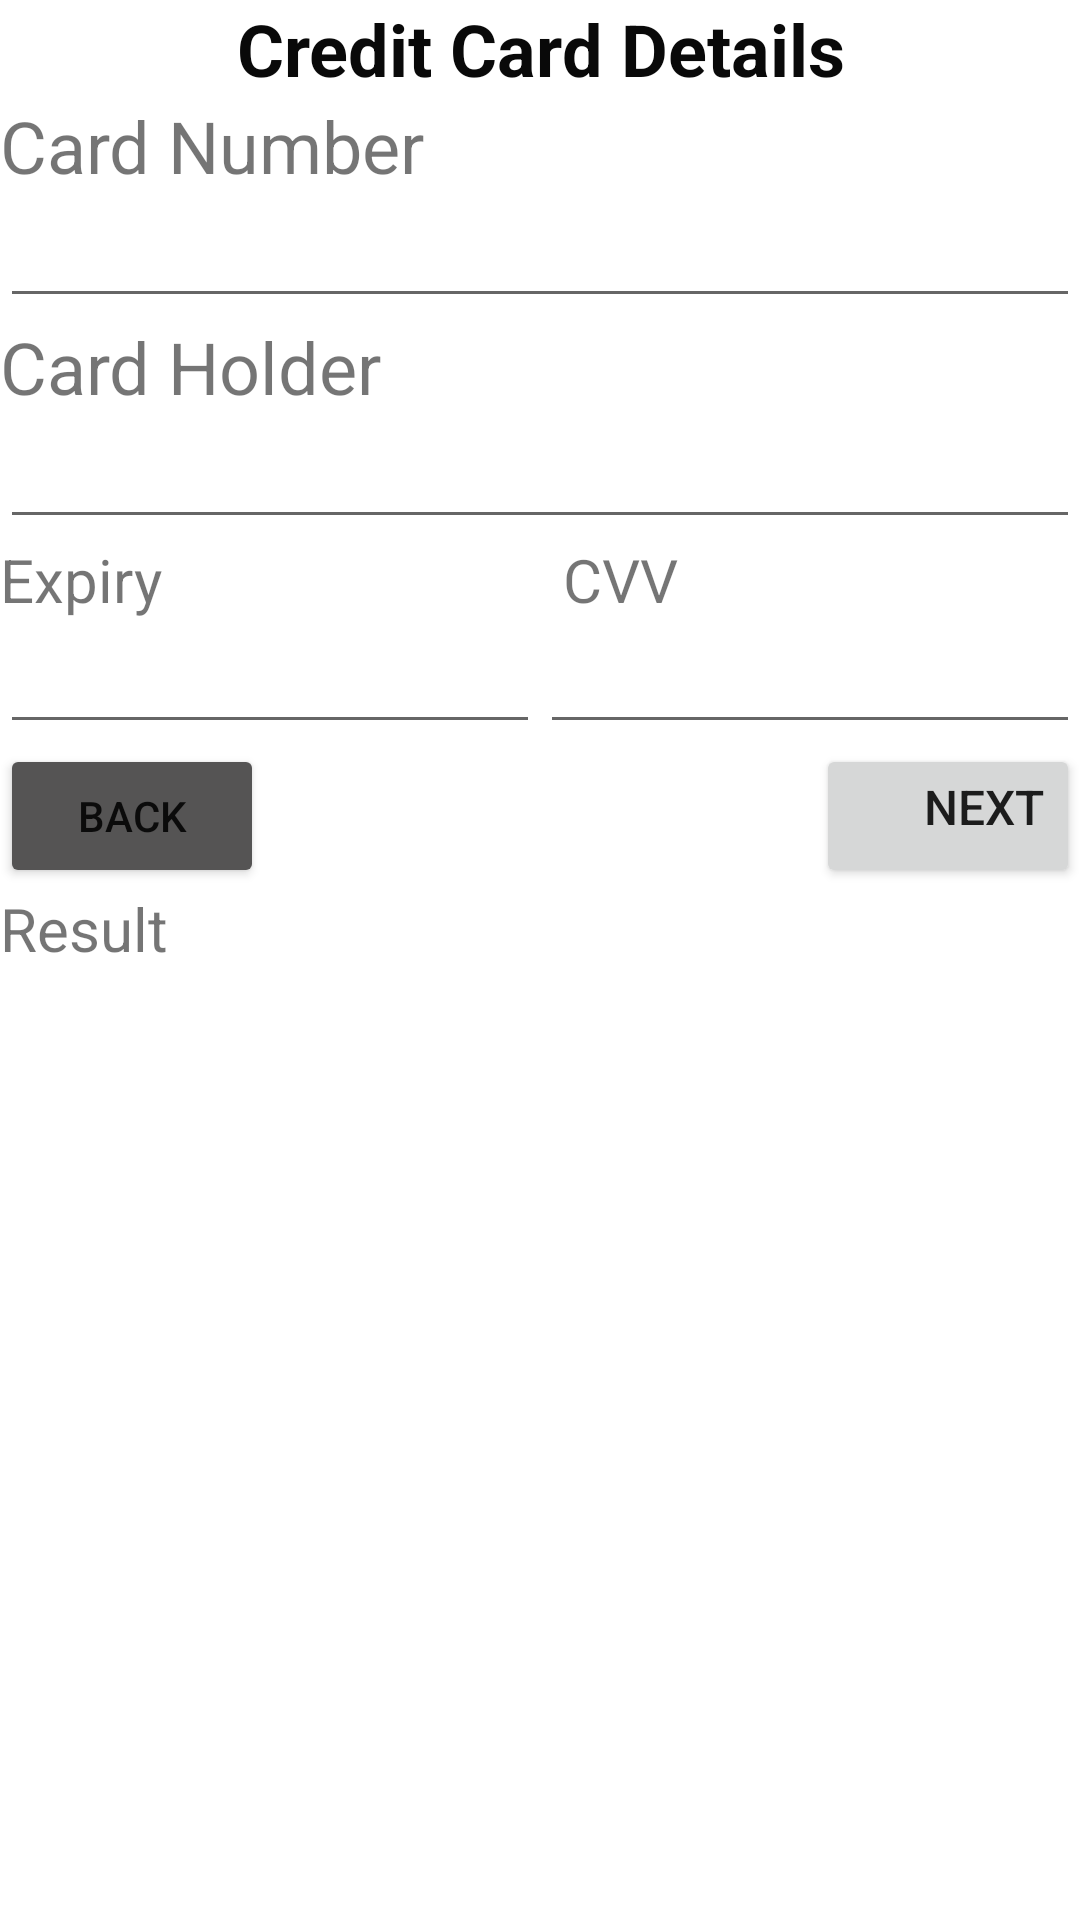

Write the Android layout XML for this screen, with the resource values it uses.
<!-- AndroidManifest.xml: application theme Theme.FormsV2 -->
<!-- res/layout/activity_credit_card_details.xml -->
<?xml version="1.0" encoding="utf-8"?>
<LinearLayout xmlns:android="http://schemas.android.com/apk/res/android"
    xmlns:app="http://schemas.android.com/apk/res-auto"
    xmlns:tools="http://schemas.android.com/tools"
    android:layout_width="match_parent"
    android:layout_height="match_parent"
    android:orientation="vertical"
    tools:context=".CreditCardDetailsActivity">

    <TextView
        android:id="@+id/textView22"
        android:layout_width="match_parent"
        android:layout_height="wrap_content"
        android:text="Credit Card Details"
        android:textAlignment="center"
        android:textColor="#090909"
        android:textSize="24sp"
        android:textStyle="bold" />

    <TextView
        android:id="@+id/textView23"
        android:layout_width="match_parent"
        android:layout_height="wrap_content"
        android:text="Card Number"
        android:textSize="24sp" />

    <EditText
        android:id="@+id/cardno_txt"
        android:layout_width="match_parent"
        android:layout_height="wrap_content"
        android:ems="10"
        android:inputType="textPersonName" />

    <TextView
        android:id="@+id/textView24"
        android:layout_width="match_parent"
        android:layout_height="wrap_content"
        android:text="Card Holder"
        android:textSize="24sp" />

    <EditText
        android:id="@+id/cardholder_txt"
        android:layout_width="match_parent"
        android:layout_height="wrap_content"
        android:ems="10"
        android:inputType="textPersonName" />

    <LinearLayout
        android:layout_width="match_parent"
        android:layout_height="wrap_content"
        android:orientation="horizontal">

        <TextView
            android:id="@+id/textView27"
            android:layout_width="wrap_content"
            android:layout_height="wrap_content"
            android:layout_weight="1"
            android:text="Expiry"
            android:textSize="20sp" />

        <TextView
            android:id="@+id/textView35"
            android:layout_width="wrap_content"
            android:layout_height="wrap_content"
            android:layout_weight="1"
            android:text="CVV"
            android:textSize="20sp" />
    </LinearLayout>

    <LinearLayout
        android:layout_width="match_parent"
        android:layout_height="wrap_content"
        android:orientation="horizontal">

        <EditText
            android:id="@+id/expiry_txt"
            android:layout_width="wrap_content"
            android:layout_height="wrap_content"
            android:layout_weight="1"
            android:ems="10"
            android:inputType="textPersonName" />

        <EditText
            android:id="@+id/cvv_txt"
            android:layout_width="wrap_content"
            android:layout_height="wrap_content"
            android:layout_weight="1"
            android:ems="10"
            android:inputType="textPersonName" />
    </LinearLayout>

    <LinearLayout
        android:layout_width="match_parent"
        android:layout_height="wrap_content"
        android:orientation="horizontal">

        <Button
            android:id="@+id/back_btn"
            android:layout_width="wrap_content"
            android:layout_height="wrap_content"
            android:backgroundTint="#555454"
            android:text="Back" />

        <LinearLayout
            android:layout_width="match_parent"
            android:layout_height="wrap_content"
            android:gravity="right"
            android:orientation="horizontal">

            <Button
                android:id="@+id/next_btn"
                android:layout_width="wrap_content"
                android:layout_height="wrap_content"
                android:gravity="right"
                android:text="Next"
                android:textSize="16sp" />
        </LinearLayout>

    </LinearLayout>

    <TextView
        android:id="@+id/bank_txt"
        android:layout_width="match_parent"
        android:layout_height="wrap_content"
        android:text="Result"
        android:textSize="20sp" />

</LinearLayout>
<!-- resources referenced by this layout -->
<resources>
  <style name="Theme.FormsV2" parent="Theme.MaterialComponents.DayNight.DarkActionBar">
          
          <item name="colorPrimary">@color/purple_500</item>
          <item name="colorPrimaryVariant">@color/purple_700</item>
          <item name="colorOnPrimary">@color/white</item>
          
          <item name="colorSecondary">@color/teal_200</item>
          <item name="colorSecondaryVariant">@color/teal_700</item>
          <item name="colorOnSecondary">@color/black</item>
          
          <item name="android:statusBarColor">?attr/colorPrimaryVariant</item>
          
      </style>
  <!-- not gathered from this repository: default colours our renderer supplied (Android Studio template values) -->
  <color name="purple_500">#FF6200EE</color>
  <color name="purple_700">#FF3700B3</color>
  <color name="teal_200">#FF03DAC5</color>
  <color name="teal_700">#FF018786</color>
  <color name="black">#FF000000</color>
  <color name="white">#FFFFFFFF</color>
</resources>
